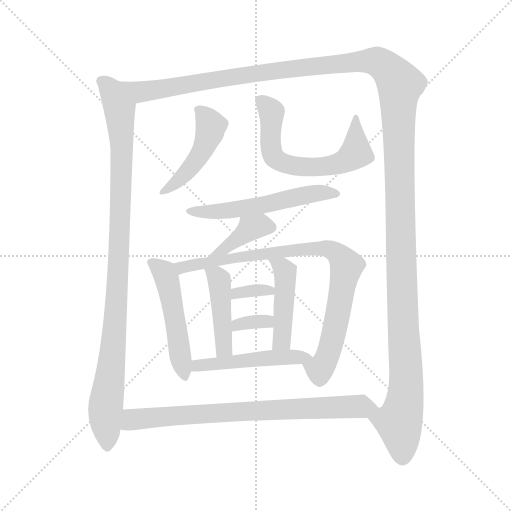
t = 0.00 s
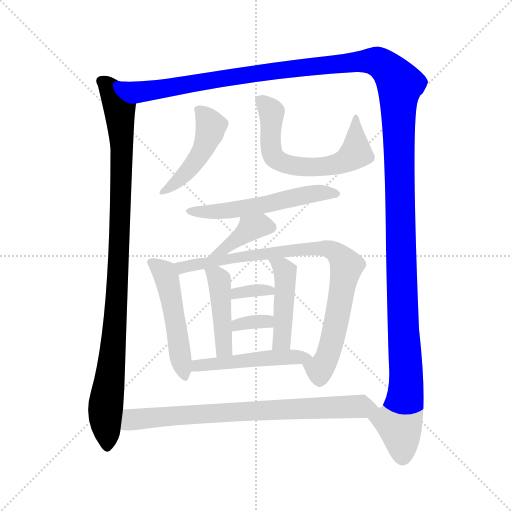
t = 2.13 s
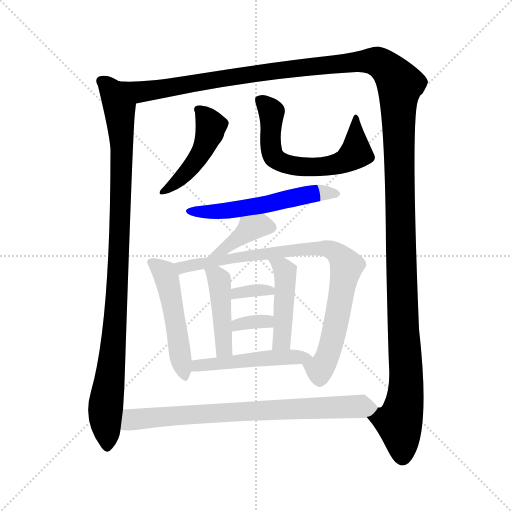
t = 4.26 s
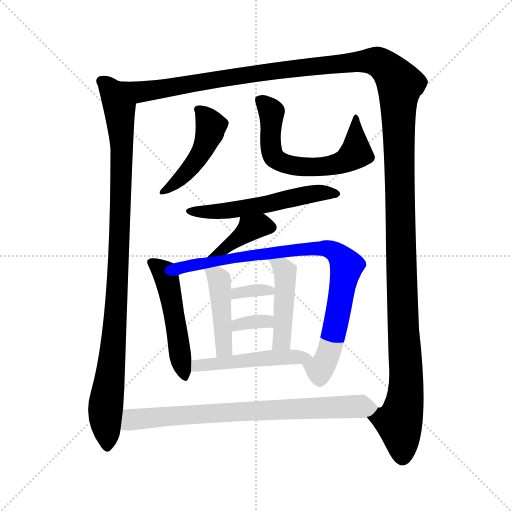
t = 6.39 s
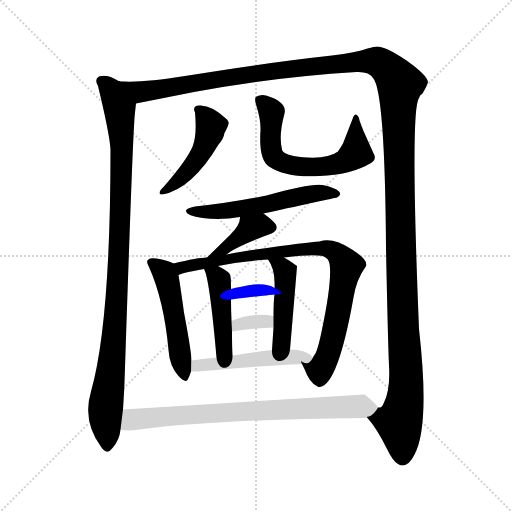
t = 8.52 s
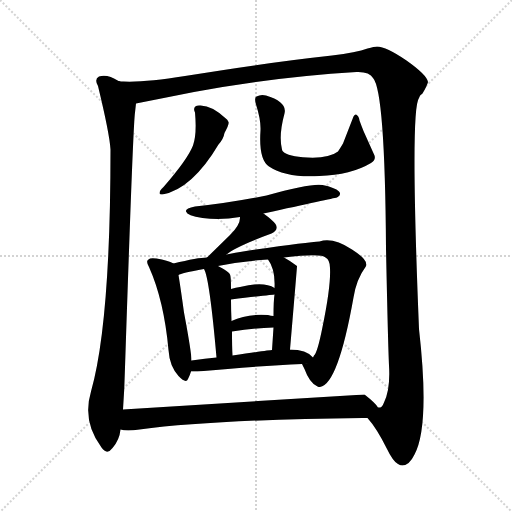
t = 10.66 s

The animated SVG that drew these frames (rendered in a browser with its animation timeline set to each time). Animation: 14 CSS @keyframes rules; one cycle of 10.66 s.

<svg version="1.1" viewBox="0 0 1024 1024" xmlns="http://www.w3.org/2000/svg">
  <g stroke="lightgray" stroke-dasharray="1,1" stroke-width="1" transform="scale(4, 4)">
    <line x1="0" y1="0" x2="256" y2="256"></line>
    <line x1="256" y1="0" x2="0" y2="256"></line>
    <line x1="128" y1="0" x2="128" y2="256"></line>
    <line x1="0" y1="128" x2="256" y2="128"></line>
  </g>
<g transform="scale(1, -1) translate(0, -900)">
   <style type="text/css">
    @keyframes keyframes0 {
      from {
       stroke: blue;
       stroke-dashoffset: 998;
       stroke-width: 128;
       }
       76% {
       animation-timing-function: step-end;
       stroke: blue;
       stroke-dashoffset: 0;
       stroke-width: 128;
       }
       to {
       stroke: black;
       stroke-width: 1024;
       }
       }
       #make-me-a-hanzi-animation-0 {
         animation: keyframes0 1.062174s both;
         animation-delay: 0.000000s;
         animation-timing-function: linear;
       }
    @keyframes keyframes1 {
      from {
       stroke: blue;
       stroke-dashoffset: 1591;
       stroke-width: 128;
       }
       84% {
       animation-timing-function: step-end;
       stroke: blue;
       stroke-dashoffset: 0;
       stroke-width: 128;
       }
       to {
       stroke: black;
       stroke-width: 1024;
       }
       }
       #make-me-a-hanzi-animation-1 {
         animation: keyframes1 1.544759s both;
         animation-delay: 1.062174s;
         animation-timing-function: linear;
       }
    @keyframes keyframes2 {
      from {
       stroke: blue;
       stroke-dashoffset: 467;
       stroke-width: 128;
       }
       60% {
       animation-timing-function: step-end;
       stroke: blue;
       stroke-dashoffset: 0;
       stroke-width: 128;
       }
       to {
       stroke: black;
       stroke-width: 1024;
       }
       }
       #make-me-a-hanzi-animation-2 {
         animation: keyframes2 0.630046s both;
         animation-delay: 2.606934s;
         animation-timing-function: linear;
       }
    @keyframes keyframes3 {
      from {
       stroke: blue;
       stroke-dashoffset: 623;
       stroke-width: 128;
       }
       67% {
       animation-timing-function: step-end;
       stroke: blue;
       stroke-dashoffset: 0;
       stroke-width: 128;
       }
       to {
       stroke: black;
       stroke-width: 1024;
       }
       }
       #make-me-a-hanzi-animation-3 {
         animation: keyframes3 0.756999s both;
         animation-delay: 3.236979s;
         animation-timing-function: linear;
       }
    @keyframes keyframes4 {
      from {
       stroke: blue;
       stroke-dashoffset: 554;
       stroke-width: 128;
       }
       64% {
       animation-timing-function: step-end;
       stroke: blue;
       stroke-dashoffset: 0;
       stroke-width: 128;
       }
       to {
       stroke: black;
       stroke-width: 1024;
       }
       }
       #make-me-a-hanzi-animation-4 {
         animation: keyframes4 0.700846s both;
         animation-delay: 3.993978s;
         animation-timing-function: linear;
       }
    @keyframes keyframes5 {
      from {
       stroke: blue;
       stroke-dashoffset: 396;
       stroke-width: 128;
       }
       56% {
       animation-timing-function: step-end;
       stroke: blue;
       stroke-dashoffset: 0;
       stroke-width: 128;
       }
       to {
       stroke: black;
       stroke-width: 1024;
       }
       }
       #make-me-a-hanzi-animation-5 {
         animation: keyframes5 0.572266s both;
         animation-delay: 4.694824s;
         animation-timing-function: linear;
       }
    @keyframes keyframes6 {
      from {
       stroke: blue;
       stroke-dashoffset: 497;
       stroke-width: 128;
       }
       62% {
       animation-timing-function: step-end;
       stroke: blue;
       stroke-dashoffset: 0;
       stroke-width: 128;
       }
       to {
       stroke: black;
       stroke-width: 1024;
       }
       }
       #make-me-a-hanzi-animation-6 {
         animation: keyframes6 0.654460s both;
         animation-delay: 5.267090s;
         animation-timing-function: linear;
       }
    @keyframes keyframes7 {
      from {
       stroke: blue;
       stroke-dashoffset: 856;
       stroke-width: 128;
       }
       74% {
       animation-timing-function: step-end;
       stroke: blue;
       stroke-dashoffset: 0;
       stroke-width: 128;
       }
       to {
       stroke: black;
       stroke-width: 1024;
       }
       }
       #make-me-a-hanzi-animation-7 {
         animation: keyframes7 0.946615s both;
         animation-delay: 5.921549s;
         animation-timing-function: linear;
       }
    @keyframes keyframes8 {
      from {
       stroke: blue;
       stroke-dashoffset: 440;
       stroke-width: 128;
       }
       59% {
       animation-timing-function: step-end;
       stroke: blue;
       stroke-dashoffset: 0;
       stroke-width: 128;
       }
       to {
       stroke: black;
       stroke-width: 1024;
       }
       }
       #make-me-a-hanzi-animation-8 {
         animation: keyframes8 0.608073s both;
         animation-delay: 6.868164s;
         animation-timing-function: linear;
       }
    @keyframes keyframes9 {
      from {
       stroke: blue;
       stroke-dashoffset: 447;
       stroke-width: 128;
       }
       59% {
       animation-timing-function: step-end;
       stroke: blue;
       stroke-dashoffset: 0;
       stroke-width: 128;
       }
       to {
       stroke: black;
       stroke-width: 1024;
       }
       }
       #make-me-a-hanzi-animation-9 {
         animation: keyframes9 0.613770s both;
         animation-delay: 7.476237s;
         animation-timing-function: linear;
       }
    @keyframes keyframes10 {
      from {
       stroke: blue;
       stroke-dashoffset: 338;
       stroke-width: 128;
       }
       52% {
       animation-timing-function: step-end;
       stroke: blue;
       stroke-dashoffset: 0;
       stroke-width: 128;
       }
       to {
       stroke: black;
       stroke-width: 1024;
       }
       }
       #make-me-a-hanzi-animation-10 {
         animation: keyframes10 0.525065s both;
         animation-delay: 8.090007s;
         animation-timing-function: linear;
       }
    @keyframes keyframes11 {
      from {
       stroke: blue;
       stroke-dashoffset: 333;
       stroke-width: 128;
       }
       52% {
       animation-timing-function: step-end;
       stroke: blue;
       stroke-dashoffset: 0;
       stroke-width: 128;
       }
       to {
       stroke: black;
       stroke-width: 1024;
       }
       }
       #make-me-a-hanzi-animation-11 {
         animation: keyframes11 0.520996s both;
         animation-delay: 8.615072s;
         animation-timing-function: linear;
       }
    @keyframes keyframes12 {
      from {
       stroke: blue;
       stroke-dashoffset: 491;
       stroke-width: 128;
       }
       62% {
       animation-timing-function: step-end;
       stroke: blue;
       stroke-dashoffset: 0;
       stroke-width: 128;
       }
       to {
       stroke: black;
       stroke-width: 1024;
       }
       }
       #make-me-a-hanzi-animation-12 {
         animation: keyframes12 0.649577s both;
         animation-delay: 9.136068s;
         animation-timing-function: linear;
       }
    @keyframes keyframes13 {
      from {
       stroke: blue;
       stroke-dashoffset: 761;
       stroke-width: 128;
       }
       71% {
       animation-timing-function: step-end;
       stroke: blue;
       stroke-dashoffset: 0;
       stroke-width: 128;
       }
       to {
       stroke: black;
       stroke-width: 1024;
       }
       }
       #make-me-a-hanzi-animation-13 {
         animation: keyframes13 0.869303s both;
         animation-delay: 9.785645s;
         animation-timing-function: linear;
       }
</style>
<path d="M 237.0 738.0 Q 214.0 753.0 198.0 747.0 Q 188.0 742.0 196.0 728.0 Q 219.0 633.0 221.0 601.0 Q 221.0 254.0 182.0 117.0 Q 164.0 57.0 203.0 5.0 Q 214.0 -11.0 225.0 4.0 Q 239.0 20.0 241.0 41.0 L 246.0 81.0 Q 249.0 123.0 250.0 165.0 Q 266.0 648.0 270.0 675.0 L 272.0 693.0 C 275.0 721.0 264.0 726.0 237.0 738.0 Z" fill="lightgray"></path> 
<path d="M 856.0 736.0 Q 854.0 750.0 813.0 779.0 Q 772.0 807.0 754.0 807.0 Q 749.0 807.0 735.0 803.0 Q 713.0 795.0 664.0 789.0 Q 536.0 775.0 370.0 748.0 Q 290.0 735.0 247.0 737.0 Q 242.0 737.0 237.0 738.0 C 207.0 738.0 243.0 687.0 272.0 693.0 L 388.0 716.0 Q 549.0 746.0 713.0 756.0 Q 739.0 757.0 746.0 744.0 Q 770.0 718.0 772.0 403.0 Q 776.0 211.0 778.0 169.0 Q 781.0 121.0 768.0 95.0 Q 764.0 85.0 760.0 85.0 L 756.0 85.0 C 741.0 59.0 730.0 70.0 735.0 64.0 Q 753.0 44.0 773.0 4.0 Q 786.0 -23.0 796.0 -28.0 Q 801.0 -31.0 805.0 -31.0 Q 819.0 -30.0 829.0 -9.0 Q 860.0 49.0 838.0 242.0 Q 820.0 681.0 838.0 704.0 Q 839.0 710.0 845.0 713.0 Q 854.0 728.0 856.0 736.0 Z" fill="lightgray"></path> 
<path d="M 390.0 675.0 Q 394.0 632.0 386.0 609.0 Q 375.0 581.0 327.0 526.0 L 323.0 522.0 Q 319.0 518.0 319.0 514.0 Q 319.0 511.0 325.0 511.0 Q 384.0 522.0 437.0 611.0 Q 447.0 622.0 449.0 634.0 Q 459.0 652.0 457.0 656.0 Q 456.0 659.0 454.0 661.0 Q 423.0 691.0 398.0 689.0 Q 384.0 688.0 390.0 675.0 Z" fill="lightgray"></path> 
<path d="M 521.0 639.0 Q 517.0 581.0 538.0 567.0 Q 572.0 544.0 639.0 548.0 Q 702.0 550.0 742.0 574.0 Q 752.0 580.0 749.0 589.0 L 727.0 638.0 Q 723.0 648.0 719.0 659.0 Q 718.0 668.0 712.0 671.0 Q 709.0 671.0 707.0 667.0 L 686.0 613.0 Q 680.0 603.0 676.0 597.0 Q 658.0 583.0 615.0 585.0 Q 576.0 587.0 566.0 597.0 Q 564.0 599.0 564.0 601.0 Q 557.0 629.0 569.0 673.0 Q 575.0 696.0 532.0 709.0 Q 522.0 712.0 513.0 707.0 Q 508.0 705.0 512.0 691.0 Q 522.0 660.0 521.0 639.0 Z" fill="lightgray"></path> 
<path d="M 527.0 473.0 Q 664.0 503.0 674.0 505.0 Q 684.0 511.0 678.0 517.0 Q 670.0 525.0 645.0 530.0 Q 622.0 534.0 533.0 509.0 Q 458.0 494.0 390.0 487.0 Q 370.0 483.0 372.0 477.0 Q 374.0 469.0 405.0 464.0 Q 441.0 459.0 480.0 466.0 L 527.0 473.0 Z" fill="lightgray"></path> 
<path d="M 543.0 433.0 Q 558.0 440.0 551.0 452.0 Q 545.0 460.0 527.0 473.0 C 503.0 491.0 482.0 496.0 480.0 466.0 Q 481.0 451.0 460.0 430.0 L 414.0 385.0 C 393.0 364.0 429.0 373.0 453.0 391.0 Q 472.0 407.0 543.0 433.0 Z" fill="lightgray"></path> 
<path d="M 347.0 373.0 Q 336.0 379.0 313.0 383.0 Q 300.0 385.0 297.0 381.0 Q 291.0 378.0 298.0 366.0 Q 328.0 299.0 337.0 200.0 Q 339.0 168.0 357.0 148.0 Q 372.0 132.0 376.0 142.0 Q 380.0 150.0 382.0 157.0 L 383.0 179.0 Q 383.0 195.0 368.0 275.0 Q 362.0 319.0 357.0 350.0 C 354.0 370.0 354.0 370.0 347.0 373.0 Z" fill="lightgray"></path> 
<path d="M 414.0 385.0 Q 396.0 385.0 347.0 373.0 C 318.0 366.0 328.0 341.0 357.0 350.0 Q 362.0 354.0 408.0 362.0 L 436.0 368.0 Q 484.0 378.0 536.0 381.0 L 568.0 385.0 Q 642.0 394.0 651.0 385.0 Q 660.0 380.0 660.0 364.0 Q 662.0 328.0 645.0 246.0 Q 635.0 195.0 628.0 189.0 L 626.0 185.0 C 613.0 158.0 596.0 189.0 604.0 172.0 L 609.0 162.0 Q 619.0 134.0 635.0 127.0 Q 637.0 126.0 640.0 126.0 Q 676.0 131.0 707.0 305.0 Q 713.0 342.0 731.0 366.0 Q 734.0 370.0 732.0 373.0 Q 732.0 383.0 704.0 401.0 Q 666.0 426.0 639.0 417.0 Q 617.0 416.0 498.0 399.0 Q 466.0 394.0 453.0 391.0 L 414.0 385.0 Z" fill="lightgray"></path> 
<path d="M 465.0 189.0 Q 464.0 207.0 464.0 237.0 L 463.0 258.0 Q 462.0 280.0 462.0 301.0 L 462.0 322.0 Q 462.0 348.0 460.0 351.0 Q 459.0 355.0 447.0 362.0 L 436.0 368.0 C 410.0 382.0 396.0 390.0 408.0 362.0 Q 419.0 344.0 433.0 185.0 C 436.0 155.0 466.0 159.0 465.0 189.0 Z" fill="lightgray"></path> 
<path d="M 580.0 201.0 Q 594.0 365.0 594.0 368.0 Q 581.0 378.0 568.0 385.0 C 542.0 400.0 520.0 406.0 536.0 381.0 Q 551.0 361.0 549.0 324.0 L 549.0 311.0 Q 547.0 298.0 547.0 268.0 L 547.0 245.0 L 544.0 200.0 C 542.0 170.0 577.0 171.0 580.0 201.0 Z" fill="lightgray"></path> 
<path d="M 462.0 301.0 Q 548.0 311.0 549.0 311.0 C 567.0 313.0 567.0 313.0 549.0 324.0 Q 528.0 338.0 480.0 326.0 Q 472.0 325.0 462.0 322.0 C 433.0 314.0 432.0 298.0 462.0 301.0 Z" fill="lightgray"></path> 
<path d="M 464.0 237.0 Q 508.0 244.0 547.0 245.0 C 577.0 246.0 577.0 266.0 547.0 268.0 Q 542.0 268.0 536.0 270.0 Q 494.0 273.0 463.0 258.0 C 436.0 245.0 434.0 232.0 464.0 237.0 Z" fill="lightgray"></path> 
<path d="M 382.0 157.0 L 395.0 157.0 Q 514.0 168.0 604.0 172.0 C 634.0 173.0 638.0 174.0 626.0 185.0 Q 613.0 201.0 580.0 201.0 L 544.0 200.0 Q 540.0 200.0 465.0 189.0 L 433.0 185.0 Q 411.0 183.0 383.0 179.0 C 353.0 175.0 352.0 157.0 382.0 157.0 Z" fill="lightgray"></path> 
<path d="M 241.0 41.0 Q 253.0 37.0 279.0 41.0 Q 433.0 61.0 725.0 64.0 L 735.0 64.0 C 765.0 64.0 774.0 64.0 756.0 85.0 Q 752.0 93.0 729.0 111.0 L 246.0 81.0 C 216.0 79.0 211.0 45.0 241.0 41.0 Z" fill="lightgray"></path> 
      <clipPath id="make-me-a-hanzi-clip-0">
      <path d="M 237.0 738.0 Q 214.0 753.0 198.0 747.0 Q 188.0 742.0 196.0 728.0 Q 219.0 633.0 221.0 601.0 Q 221.0 254.0 182.0 117.0 Q 164.0 57.0 203.0 5.0 Q 214.0 -11.0 225.0 4.0 Q 239.0 20.0 241.0 41.0 L 246.0 81.0 Q 249.0 123.0 250.0 165.0 Q 266.0 648.0 270.0 675.0 L 272.0 693.0 C 275.0 721.0 264.0 726.0 237.0 738.0 Z" fill="lightgray"></path>
      </clipPath>
      <path clip-path="url(#make-me-a-hanzi-clip-0)" d="M 204.0 737.0 L 223.0 718.0 L 239.0 683.0 L 244.0 598.0 L 233.0 266.0 L 210.0 70.0 L 214.0 8.0 " fill="none" id="make-me-a-hanzi-animation-0" stroke-dasharray="870 1740" stroke-linecap="round"></path>

      <clipPath id="make-me-a-hanzi-clip-1">
      <path d="M 856.0 736.0 Q 854.0 750.0 813.0 779.0 Q 772.0 807.0 754.0 807.0 Q 749.0 807.0 735.0 803.0 Q 713.0 795.0 664.0 789.0 Q 536.0 775.0 370.0 748.0 Q 290.0 735.0 247.0 737.0 Q 242.0 737.0 237.0 738.0 C 207.0 738.0 243.0 687.0 272.0 693.0 L 388.0 716.0 Q 549.0 746.0 713.0 756.0 Q 739.0 757.0 746.0 744.0 Q 770.0 718.0 772.0 403.0 Q 776.0 211.0 778.0 169.0 Q 781.0 121.0 768.0 95.0 Q 764.0 85.0 760.0 85.0 L 756.0 85.0 C 741.0 59.0 730.0 70.0 735.0 64.0 Q 753.0 44.0 773.0 4.0 Q 786.0 -23.0 796.0 -28.0 Q 801.0 -31.0 805.0 -31.0 Q 819.0 -30.0 829.0 -9.0 Q 860.0 49.0 838.0 242.0 Q 820.0 681.0 838.0 704.0 Q 839.0 710.0 845.0 713.0 Q 854.0 728.0 856.0 736.0 Z" fill="lightgray"></path>
      </clipPath>
      <path clip-path="url(#make-me-a-hanzi-clip-1)" d="M 241.0 732.0 L 281.0 717.0 L 305.0 719.0 L 497.0 752.0 L 737.0 778.0 L 757.0 776.0 L 785.0 753.0 L 800.0 731.0 L 799.0 471.0 L 812.0 161.0 L 809.0 92.0 L 798.0 57.0 L 805.0 -16.0 " fill="none" id="make-me-a-hanzi-animation-1" stroke-dasharray="1463 2926" stroke-linecap="round"></path>

      <clipPath id="make-me-a-hanzi-clip-2">
      <path d="M 390.0 675.0 Q 394.0 632.0 386.0 609.0 Q 375.0 581.0 327.0 526.0 L 323.0 522.0 Q 319.0 518.0 319.0 514.0 Q 319.0 511.0 325.0 511.0 Q 384.0 522.0 437.0 611.0 Q 447.0 622.0 449.0 634.0 Q 459.0 652.0 457.0 656.0 Q 456.0 659.0 454.0 661.0 Q 423.0 691.0 398.0 689.0 Q 384.0 688.0 390.0 675.0 Z" fill="lightgray"></path>
      </clipPath>
      <path clip-path="url(#make-me-a-hanzi-clip-2)" d="M 396.0 681.0 L 422.0 648.0 L 413.0 614.0 L 377.0 559.0 L 324.0 517.0 " fill="none" id="make-me-a-hanzi-animation-2" stroke-dasharray="339 678" stroke-linecap="round"></path>

      <clipPath id="make-me-a-hanzi-clip-3">
      <path d="M 521.0 639.0 Q 517.0 581.0 538.0 567.0 Q 572.0 544.0 639.0 548.0 Q 702.0 550.0 742.0 574.0 Q 752.0 580.0 749.0 589.0 L 727.0 638.0 Q 723.0 648.0 719.0 659.0 Q 718.0 668.0 712.0 671.0 Q 709.0 671.0 707.0 667.0 L 686.0 613.0 Q 680.0 603.0 676.0 597.0 Q 658.0 583.0 615.0 585.0 Q 576.0 587.0 566.0 597.0 Q 564.0 599.0 564.0 601.0 Q 557.0 629.0 569.0 673.0 Q 575.0 696.0 532.0 709.0 Q 522.0 712.0 513.0 707.0 Q 508.0 705.0 512.0 691.0 Q 522.0 660.0 521.0 639.0 Z" fill="lightgray"></path>
      </clipPath>
      <path clip-path="url(#make-me-a-hanzi-clip-3)" d="M 521.0 700.0 L 543.0 675.0 L 540.0 628.0 L 546.0 589.0 L 562.0 576.0 L 597.0 567.0 L 664.0 570.0 L 702.0 586.0 L 712.0 595.0 L 714.0 664.0 " fill="none" id="make-me-a-hanzi-animation-3" stroke-dasharray="495 990" stroke-linecap="round"></path>

      <clipPath id="make-me-a-hanzi-clip-4">
      <path d="M 527.0 473.0 Q 664.0 503.0 674.0 505.0 Q 684.0 511.0 678.0 517.0 Q 670.0 525.0 645.0 530.0 Q 622.0 534.0 533.0 509.0 Q 458.0 494.0 390.0 487.0 Q 370.0 483.0 372.0 477.0 Q 374.0 469.0 405.0 464.0 Q 441.0 459.0 480.0 466.0 L 527.0 473.0 Z" fill="lightgray"></path>
      </clipPath>
      <path clip-path="url(#make-me-a-hanzi-clip-4)" d="M 377.0 477.0 L 455.0 479.0 L 537.0 490.0 L 548.0 497.0 L 626.0 513.0 L 671.0 513.0 " fill="none" id="make-me-a-hanzi-animation-4" stroke-dasharray="426 852" stroke-linecap="round"></path>

      <clipPath id="make-me-a-hanzi-clip-5">
      <path d="M 543.0 433.0 Q 558.0 440.0 551.0 452.0 Q 545.0 460.0 527.0 473.0 C 503.0 491.0 482.0 496.0 480.0 466.0 Q 481.0 451.0 460.0 430.0 L 414.0 385.0 C 393.0 364.0 429.0 373.0 453.0 391.0 Q 472.0 407.0 543.0 433.0 Z" fill="lightgray"></path>
      </clipPath>
      <path clip-path="url(#make-me-a-hanzi-clip-5)" d="M 541.0 445.0 L 522.0 449.0 L 501.0 444.0 L 449.0 403.0 L 420.0 388.0 " fill="none" id="make-me-a-hanzi-animation-5" stroke-dasharray="268 536" stroke-linecap="round"></path>

      <clipPath id="make-me-a-hanzi-clip-6">
      <path d="M 347.0 373.0 Q 336.0 379.0 313.0 383.0 Q 300.0 385.0 297.0 381.0 Q 291.0 378.0 298.0 366.0 Q 328.0 299.0 337.0 200.0 Q 339.0 168.0 357.0 148.0 Q 372.0 132.0 376.0 142.0 Q 380.0 150.0 382.0 157.0 L 383.0 179.0 Q 383.0 195.0 368.0 275.0 Q 362.0 319.0 357.0 350.0 C 354.0 370.0 354.0 370.0 347.0 373.0 Z" fill="lightgray"></path>
      </clipPath>
      <path clip-path="url(#make-me-a-hanzi-clip-6)" d="M 304.0 374.0 L 329.0 354.0 L 334.0 340.0 L 368.0 149.0 " fill="none" id="make-me-a-hanzi-animation-6" stroke-dasharray="369 738" stroke-linecap="round"></path>

      <clipPath id="make-me-a-hanzi-clip-7">
      <path d="M 414.0 385.0 Q 396.0 385.0 347.0 373.0 C 318.0 366.0 328.0 341.0 357.0 350.0 Q 362.0 354.0 408.0 362.0 L 436.0 368.0 Q 484.0 378.0 536.0 381.0 L 568.0 385.0 Q 642.0 394.0 651.0 385.0 Q 660.0 380.0 660.0 364.0 Q 662.0 328.0 645.0 246.0 Q 635.0 195.0 628.0 189.0 L 626.0 185.0 C 613.0 158.0 596.0 189.0 604.0 172.0 L 609.0 162.0 Q 619.0 134.0 635.0 127.0 Q 637.0 126.0 640.0 126.0 Q 676.0 131.0 707.0 305.0 Q 713.0 342.0 731.0 366.0 Q 734.0 370.0 732.0 373.0 Q 732.0 383.0 704.0 401.0 Q 666.0 426.0 639.0 417.0 Q 617.0 416.0 498.0 399.0 Q 466.0 394.0 453.0 391.0 L 414.0 385.0 Z" fill="lightgray"></path>
      </clipPath>
      <path clip-path="url(#make-me-a-hanzi-clip-7)" d="M 357.0 357.0 L 364.0 365.0 L 490.0 390.0 L 637.0 403.0 L 657.0 402.0 L 674.0 393.0 L 693.0 365.0 L 661.0 205.0 L 639.0 161.0 L 613.0 170.0 " fill="none" id="make-me-a-hanzi-animation-7" stroke-dasharray="728 1456" stroke-linecap="round"></path>

      <clipPath id="make-me-a-hanzi-clip-8">
      <path d="M 465.0 189.0 Q 464.0 207.0 464.0 237.0 L 463.0 258.0 Q 462.0 280.0 462.0 301.0 L 462.0 322.0 Q 462.0 348.0 460.0 351.0 Q 459.0 355.0 447.0 362.0 L 436.0 368.0 C 410.0 382.0 396.0 390.0 408.0 362.0 Q 419.0 344.0 433.0 185.0 C 436.0 155.0 466.0 159.0 465.0 189.0 Z" fill="lightgray"></path>
      </clipPath>
      <path clip-path="url(#make-me-a-hanzi-clip-8)" d="M 415.0 363.0 L 438.0 340.0 L 445.0 224.0 L 448.0 204.0 L 459.0 194.0 " fill="none" id="make-me-a-hanzi-animation-8" stroke-dasharray="312 624" stroke-linecap="round"></path>

      <clipPath id="make-me-a-hanzi-clip-9">
      <path d="M 580.0 201.0 Q 594.0 365.0 594.0 368.0 Q 581.0 378.0 568.0 385.0 C 542.0 400.0 520.0 406.0 536.0 381.0 Q 551.0 361.0 549.0 324.0 L 549.0 311.0 Q 547.0 298.0 547.0 268.0 L 547.0 245.0 L 544.0 200.0 C 542.0 170.0 577.0 171.0 580.0 201.0 Z" fill="lightgray"></path>
      </clipPath>
      <path clip-path="url(#make-me-a-hanzi-clip-9)" d="M 542.0 377.0 L 565.0 365.0 L 571.0 340.0 L 568.0 244.0 L 564.0 220.0 L 550.0 207.0 " fill="none" id="make-me-a-hanzi-animation-9" stroke-dasharray="319 638" stroke-linecap="round"></path>

      <clipPath id="make-me-a-hanzi-clip-10">
      <path d="M 462.0 301.0 Q 548.0 311.0 549.0 311.0 C 567.0 313.0 567.0 313.0 549.0 324.0 Q 528.0 338.0 480.0 326.0 Q 472.0 325.0 462.0 322.0 C 433.0 314.0 432.0 298.0 462.0 301.0 Z" fill="lightgray"></path>
      </clipPath>
      <path clip-path="url(#make-me-a-hanzi-clip-10)" d="M 468.0 317.0 L 476.0 311.0 L 507.0 320.0 L 547.0 318.0 " fill="none" id="make-me-a-hanzi-animation-10" stroke-dasharray="210 420" stroke-linecap="round"></path>

      <clipPath id="make-me-a-hanzi-clip-11">
      <path d="M 464.0 237.0 Q 508.0 244.0 547.0 245.0 C 577.0 246.0 577.0 266.0 547.0 268.0 Q 542.0 268.0 536.0 270.0 Q 494.0 273.0 463.0 258.0 C 436.0 245.0 434.0 232.0 464.0 237.0 Z" fill="lightgray"></path>
      </clipPath>
      <path clip-path="url(#make-me-a-hanzi-clip-11)" d="M 471.0 243.0 L 475.0 251.0 L 512.0 257.0 L 534.0 257.0 L 540.0 251.0 " fill="none" id="make-me-a-hanzi-animation-11" stroke-dasharray="205 410" stroke-linecap="round"></path>

      <clipPath id="make-me-a-hanzi-clip-12">
      <path d="M 382.0 157.0 L 395.0 157.0 Q 514.0 168.0 604.0 172.0 C 634.0 173.0 638.0 174.0 626.0 185.0 Q 613.0 201.0 580.0 201.0 L 544.0 200.0 Q 540.0 200.0 465.0 189.0 L 433.0 185.0 Q 411.0 183.0 383.0 179.0 C 353.0 175.0 352.0 157.0 382.0 157.0 Z" fill="lightgray"></path>
      </clipPath>
      <path clip-path="url(#make-me-a-hanzi-clip-12)" d="M 389.0 162.0 L 394.0 169.0 L 468.0 175.0 L 480.0 181.0 L 619.0 185.0 " fill="none" id="make-me-a-hanzi-animation-12" stroke-dasharray="363 726" stroke-linecap="round"></path>

      <clipPath id="make-me-a-hanzi-clip-13">
      <path d="M 241.0 41.0 Q 253.0 37.0 279.0 41.0 Q 433.0 61.0 725.0 64.0 L 735.0 64.0 C 765.0 64.0 774.0 64.0 756.0 85.0 Q 752.0 93.0 729.0 111.0 L 246.0 81.0 C 216.0 79.0 211.0 45.0 241.0 41.0 Z" fill="lightgray"></path>
      </clipPath>
      <path clip-path="url(#make-me-a-hanzi-clip-13)" d="M 247.0 47.0 L 269.0 61.0 L 348.0 69.0 L 722.0 88.0 L 747.0 83.0 " fill="none" id="make-me-a-hanzi-animation-13" stroke-dasharray="633 1266" stroke-linecap="round"></path>

</g>
</svg>
